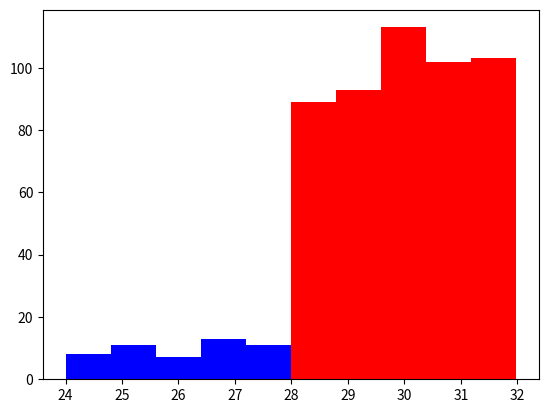

This chart was generated by the following Python code:
import  numpy as np

import  matplotlib.pyplot as plt


greyhouse = 500
labs = 50

grey_height = 28 + 4*np.random.rand(greyhouse)
lab_height = 24 + 4*np.random.rand(labs)

print(grey_height)

plt.hist([grey_height,lab_height],stacked= True ,color=['r','b'])

plt.show()